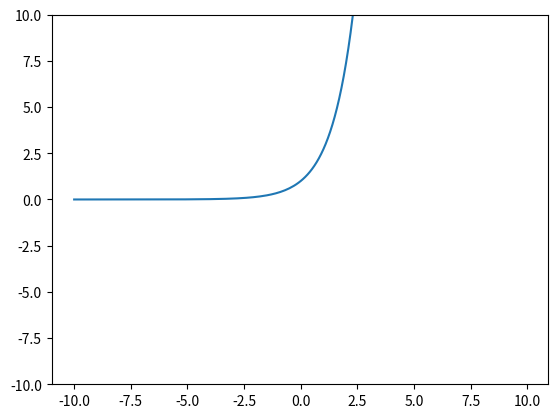

Write the Python code that produced this figure.
# coding: utf-8
import numpy as np
import matplotlib.pylab as plt


def sigmoid(x):
    return 1 / (1 + np.exp(-x))    

# X = np.arange(-0.1, 1.1, 0.1)
# Y = sigmoid(X)
# plt.plot(X, Y)
# plt.ylim(-0.1, 1.1)
# plt.show()

def e(x):
    return np.exp(x)

X = np.arange(-10.0, 10.0, 0.1)
Y = e(X)
plt.plot(X, Y)
plt.ylim(-10.0, 10.0)
plt.show()